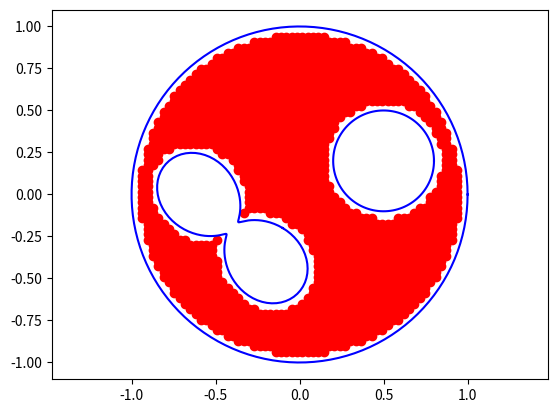
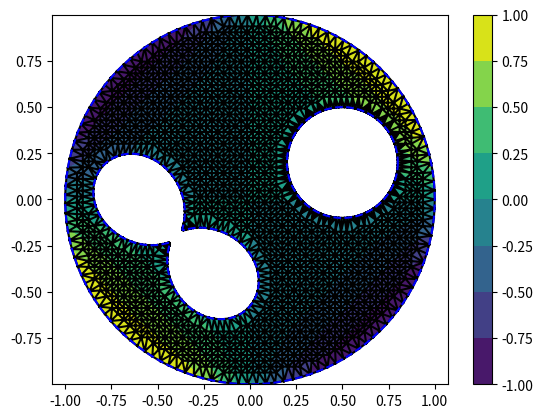

Reproduce these figures in Python, in order.
import matplotlib.pyplot as plt
import matplotlib.tri as tri
from matplotlib.path import Path
import numpy as np


def main():
    num_edge_nodes = 128
    int_mesh_size = (64, 64)

    # make some example coordinates
    boundary_x, boundary_y = boundary_nodes(num_edge_nodes)

    # partition the boundary nodes into the exterior and two holes
    outer_x = boundary_x[:num_edge_nodes]
    outer_y = boundary_y[:num_edge_nodes]

    hole1_x = boundary_x[num_edge_nodes : 2 * num_edge_nodes]
    hole1_y = boundary_y[num_edge_nodes : 2 * num_edge_nodes]

    hole2_x = boundary_x[2 * num_edge_nodes :]
    hole2_y = boundary_y[2 * num_edge_nodes :]

    # find the interior nodes
    interior_x, interior_y = interior_nodes(
        outer_x,
        outer_y,
        [hole1_x, hole2_x],
        [hole1_y, hole2_y],
        int_mesh_size,
        radius=-1e-1,
    )

    # combine the boundary and interior nodes
    nodes_x, nodes_y = node_coordinates(
        boundary_x, boundary_y, interior_x, interior_y
    )

    # create a triangulation
    triangulation = tri.Triangulation(nodes_x, nodes_y)
    triangulation = remove_holes(
        triangulation, outer_x, outer_y, [hole1_x, hole2_x], [hole1_y, hole2_y]
    )

    # define a function to interpolate
    vals = function_to_interpolate(nodes_x, nodes_y)

    # plot the nodes by type
    plot_nodes(nodes_x, nodes_y, interior_x, interior_y, num_edge_nodes)

    # plot the triangulation
    plot_triangulation(
        triangulation,
        vals,
        outer_x,
        outer_y,
        [hole1_x, hole2_x],
        [hole1_y, hole2_y],
    )


def remove_holes(triangulation, outer_x, outer_y, holes_x, holes_y):
    """
    The midpoint of each edge is tested to see if it lies inside the domain.
    If it lies outside the domain, the edge is removed.
    """
    mask = np.zeros(triangulation.triangles.shape[0], dtype=bool)
    for t in range(triangulation.triangles.shape[0]):
        for i in range(3):
            if mask[t]:
                continue
            a = triangulation.triangles[t, i]
            b = triangulation.triangles[t, (i + 1) % 3]
            mid_x = 0.5 * (triangulation.x[a] + triangulation.x[b])
            mid_y = 0.5 * (triangulation.y[a] + triangulation.y[b])
            mask[t] = not point_is_inside(
                mid_x, mid_y, outer_x, outer_y, holes_x, holes_y, 1e-8
            )
    triangulation.set_mask(mask)
    return triangulation


def remove_holes_bad(triangulation, hole_indices):
    num_triangles = triangulation.triangles.shape[0]
    mask = np.zeros(num_triangles, dtype=bool)
    for t in range(num_triangles):
        if np.all(np.in1d(triangulation.triangles[t], hole_indices)):
            mask[t] = True
    triangulation.set_mask(mask)
    return triangulation


def boundary_nodes(num_edge_nodes):
    t = np.linspace(0, 2 * np.pi, num_edge_nodes)
    # exterior boundary
    nodes_x = list(np.cos(t))
    nodes_y = list(np.sin(t))
    # hole boundary
    nodes_x.extend(list(0.3 * np.cos(-t) + 0.5))
    nodes_y.extend(list(0.3 * np.sin(-t) + 0.2))
    # hole boundary
    r = 0.3 + 0.25 * np.sin(2 * t)
    nodes_x.extend(list(r * np.cos(-t) - 0.4))
    nodes_y.extend(list(r * np.sin(-t) - 0.2))
    return nodes_x, nodes_y


def node_coordinates(boundary_x, boundary_y, interior_x, interior_y):
    nodes_x = list(boundary_x)
    nodes_y = list(boundary_y)
    nodes_x.extend(interior_x)
    nodes_y.extend(interior_y)
    return np.array(nodes_x), np.array(nodes_y)


def interior_nodes(
    outer_x, outer_y, holes_x, holes_y, int_mesh_size=(10, 10), radius=1e-1
):
    # set up a grid of points in the bounding box
    x_min, x_max, y_min, y_max = bounding_box(outer_x, outer_y)
    interior_x = np.linspace(x_min, x_max, int_mesh_size[0])
    interior_y = np.linspace(y_min, y_max, int_mesh_size[1])
    interior_x, interior_y = np.meshgrid(interior_x, interior_y)

    # find points inside the outer boundary
    is_inside = np.zeros(int_mesh_size, dtype=bool)
    for i in range(int_mesh_size[0]):
        for j in range(int_mesh_size[1]):
            is_inside[i, j] = point_is_inside(
                interior_x[i, j],
                interior_y[i, j],
                outer_x,
                outer_y,
                holes_x,
                holes_y,
                radius,
            )

    # return the interior points
    is_inside = is_inside.reshape(interior_x.shape)
    return interior_x[is_inside], interior_y[is_inside]


def point_is_inside_simple(point_x, point_y, path_x, path_y, radius):
    polygon = np.zeros((len(path_x), 2))
    polygon[:, 0] = np.array(path_x)
    polygon[:, 1] = np.array(path_y)
    return Path(polygon).contains_point((point_x, point_y), radius=radius)


def point_is_inside(
    point_x, point_y, outer_x, outer_y, holes_x, holes_y, radius
):
    if not point_is_inside_simple(point_x, point_y, outer_x, outer_y, radius):
        return False
    for hole_x, hole_y in zip(holes_x, holes_y):
        if point_is_inside_simple(point_x, point_y, hole_x, hole_y, radius):
            return False
    return True


def bounding_box(x, y):
    return min(x), max(x), min(y), max(y)


def function_to_interpolate(x, y):
    return (x**2 + y**2) * np.sin(x * y * np.pi)


def plot_triangulation(
    triangulation, scalars, outer_x, outer_y, holes_x=None, holes_y=None
):
    plt.tricontourf(triangulation, scalars)
    plt.triplot(triangulation, "-k")
    plt.plot(outer_x, outer_y, "b--")
    if holes_x is not None:
        for hole_x, hole_y in zip(holes_x, holes_y):
            plt.plot(hole_x, hole_y, "b--")
    plt.colorbar()
    plt.axis("equal")
    plt.show()


def plot_nodes(nodes_x, nodes_y, interior_x, interior_y, num_edge_nodes):
    plt.figure()
    for k in range(3):
        plt.plot(
            nodes_x[k * num_edge_nodes : (k + 1) * num_edge_nodes],
            nodes_y[k * num_edge_nodes : (k + 1) * num_edge_nodes],
            "b-",
        )
    plt.scatter(interior_x, interior_y, c="r")
    plt.axis("equal")
    plt.show()


if __name__ == "__main__":
    main()
